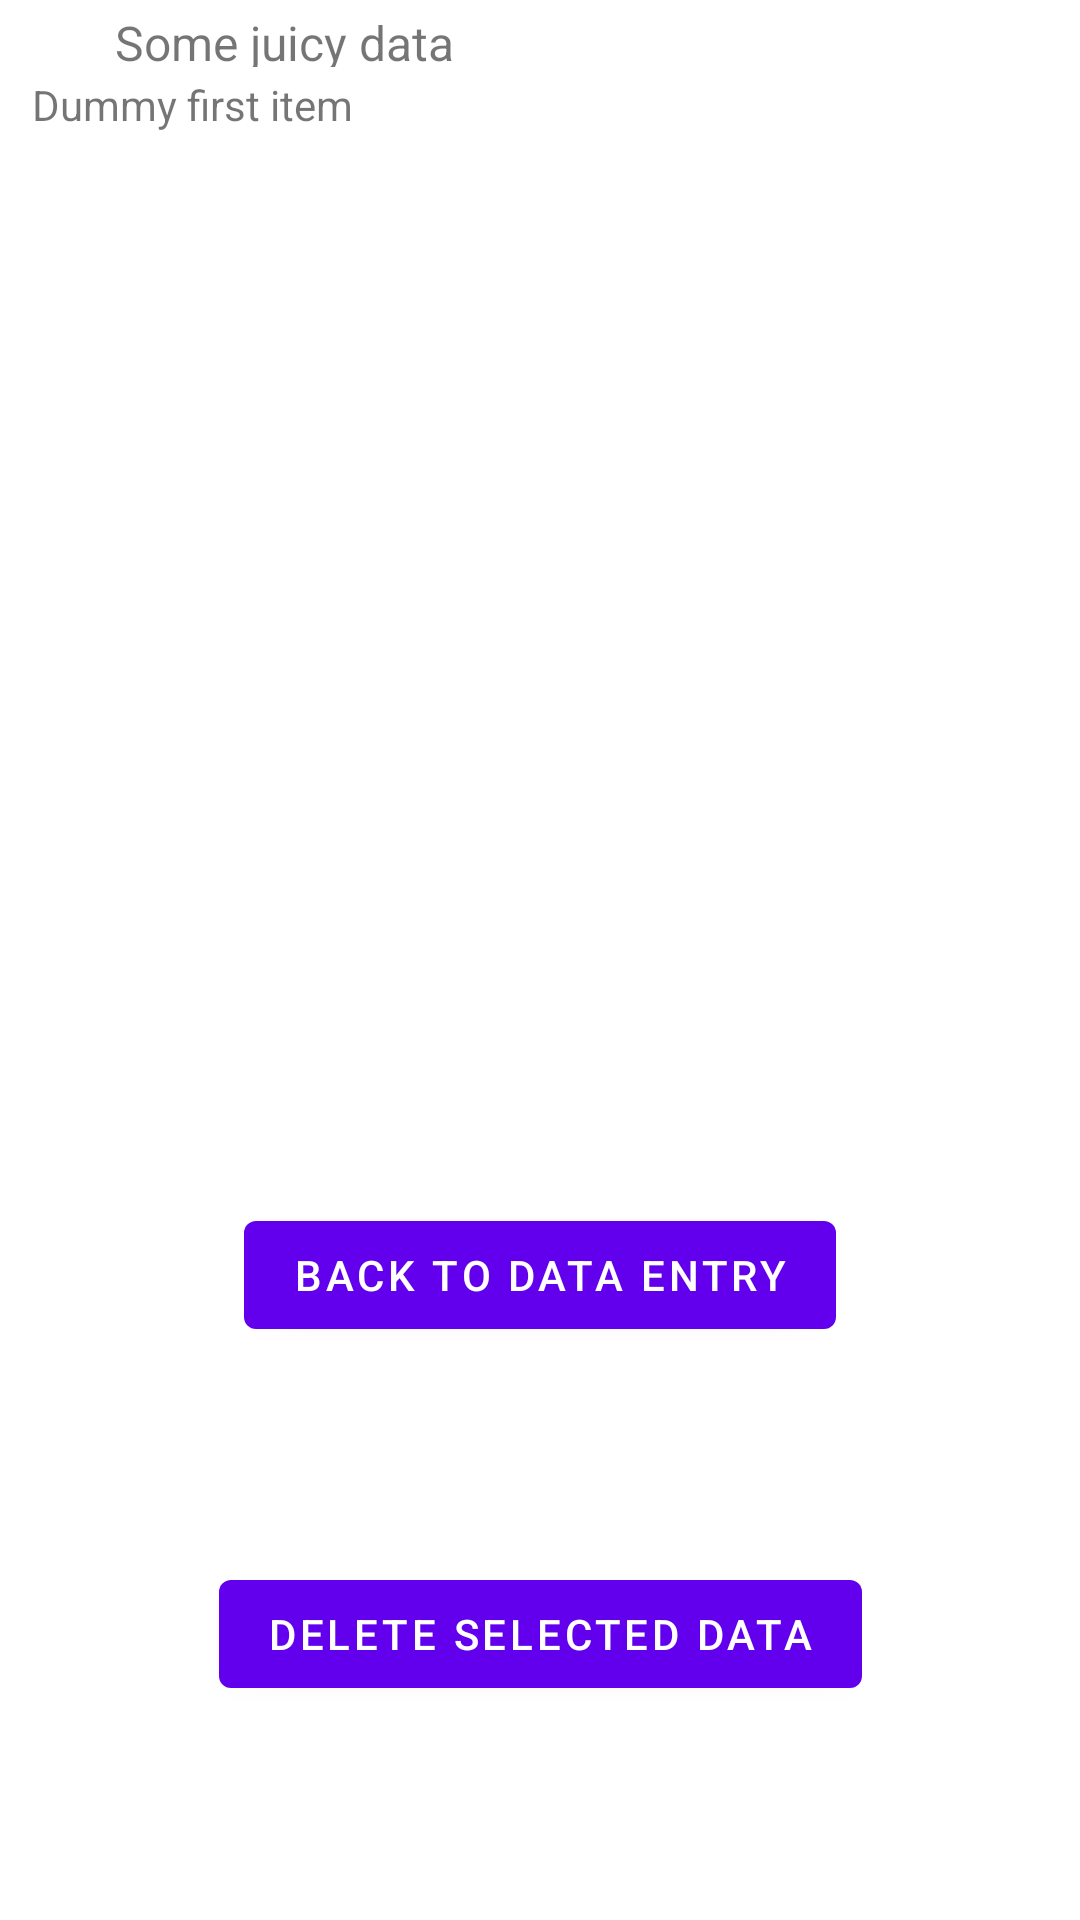

Android layout source for this screen:
<!-- AndroidManifest.xml: application theme Theme.ChloesRiverSpeedRecorder -->
<!-- res/layout/fragment_second.xml -->
<?xml version="1.0" encoding="utf-8"?>
<androidx.constraintlayout.widget.ConstraintLayout xmlns:android="http://schemas.android.com/apk/res/android"
    xmlns:app="http://schemas.android.com/apk/res-auto"
    xmlns:tools="http://schemas.android.com/tools"
    android:layout_width="match_parent"
    android:layout_height="match_parent"
    tools:context=".SecondFragment">

    <TextView
        android:id="@+id/textview_second"
        android:layout_width="wrap_content"
        android:layout_height="wrap_content"
        app:layout_constraintBottom_toTopOf="@id/button_second"
        app:layout_constraintEnd_toEndOf="parent"
        app:layout_constraintStart_toStartOf="parent"
        app:layout_constraintTop_toTopOf="parent" />

    <Button
        android:id="@+id/button_second"
        android:layout_width="wrap_content"
        android:layout_height="wrap_content"
        android:text="@string/previous"
        app:layout_constraintBottom_toBottomOf="parent"
        app:layout_constraintEnd_toEndOf="parent"
        app:layout_constraintStart_toStartOf="parent"
        app:layout_constraintTop_toBottomOf="@id/textview_second" />

    <Button
        android:id="@+id/deleteStoredData"
        android:layout_width="wrap_content"
        android:layout_height="wrap_content"
        android:text="Delete selected data"
        app:layout_constraintBottom_toBottomOf="parent"
        app:layout_constraintEnd_toEndOf="parent"
        app:layout_constraintStart_toStartOf="parent"
        app:layout_constraintTop_toBottomOf="@+id/button_second" />

    <ScrollView
        android:id="@+id/scrollView"
        android:layout_width="339dp"
        android:layout_height="355dp"
        app:layout_constraintBottom_toTopOf="@+id/button_second"
        app:layout_constraintEnd_toEndOf="parent"
        app:layout_constraintStart_toStartOf="parent"
        app:layout_constraintTop_toTopOf="parent"
        app:layout_constraintVertical_bias="0.551">

        <LinearLayout
            android:id="@+id/dataView"
            android:layout_width="match_parent"
            android:layout_height="wrap_content"
            android:orientation="vertical">

            <TextView
                android:id="@+id/dataViewHeading"
                android:layout_width="match_parent"
                android:layout_height="wrap_content"
                android:text="Dummy first item" />
        </LinearLayout>
    </ScrollView>

    <TextView
        android:id="@+id/textView2"
        android:layout_width="121dp"
        android:layout_height="19dp"
        android:text="Some juicy data"
        android:textSize="16sp"
        app:layout_constraintBottom_toTopOf="@+id/scrollView"
        app:layout_constraintEnd_toEndOf="parent"
        app:layout_constraintHorizontal_bias="0.16"
        app:layout_constraintStart_toStartOf="parent"
        app:layout_constraintTop_toTopOf="parent" />

</androidx.constraintlayout.widget.ConstraintLayout>
<!-- resources referenced by this layout -->
<resources>
  <string name="previous">Back to data entry</string>
  <style name="Theme.ChloesRiverSpeedRecorder" parent="Theme.MaterialComponents.DayNight.DarkActionBar">
          
          <item name="colorPrimary">@color/purple_500</item>
          <item name="colorPrimaryVariant">@color/purple_700</item>
          <item name="colorOnPrimary">@color/white</item>
          
          <item name="colorSecondary">@color/teal_200</item>
          <item name="colorSecondaryVariant">@color/teal_700</item>
          <item name="colorOnSecondary">@color/black</item>
          
          <item name="android:statusBarColor" tools:targetApi="l">?attr/colorPrimaryVariant</item>
          
      </style>
  <!-- not gathered from this repository: default colours our renderer supplied (Android Studio template values) -->
  <color name="purple_500">#FF6200EE</color>
  <color name="purple_700">#FF3700B3</color>
  <color name="teal_200">#FF03DAC5</color>
  <color name="teal_700">#FF018786</color>
  <color name="black">#FF000000</color>
  <color name="white">#FFFFFFFF</color>
</resources>
